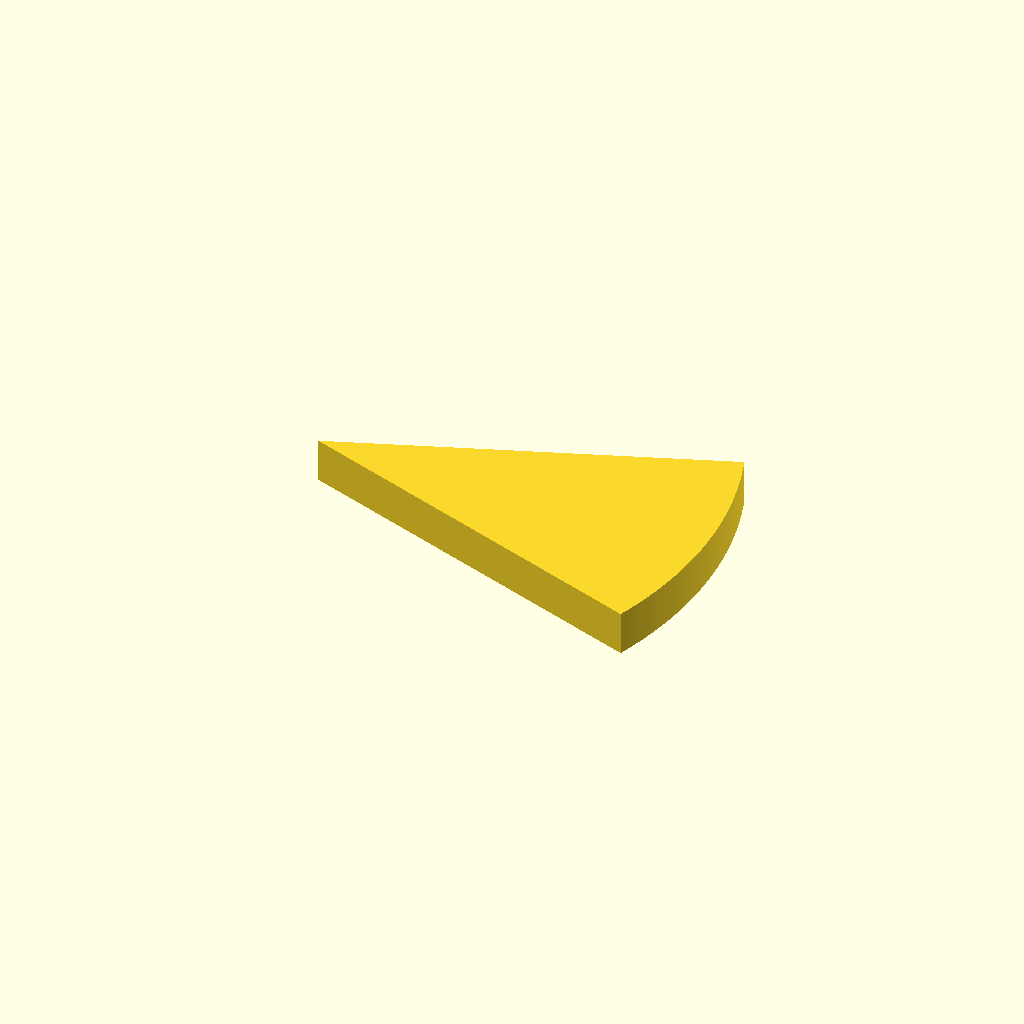
Cell 1 — every parameter at its default value.
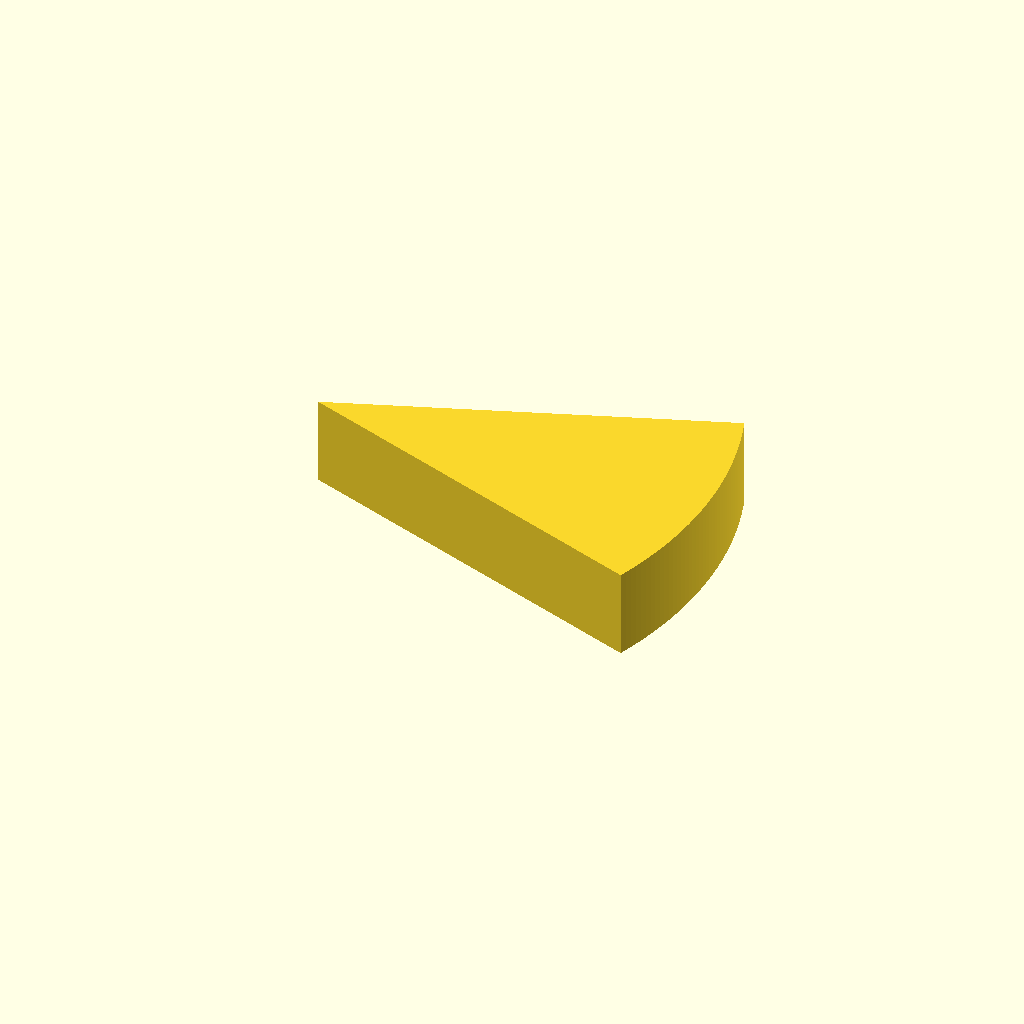
Cell 2 — plate_t set to 20, the other parameters unchanged.
All cells are drawn from one camera (rotation 55°, 0°, 25°, orthographic, colour scheme Cornfield), so only the parameter changes between them.
The OpenSCAD source (optional_data/data/sketch2/arcprofiles/part_0163.scad):
$fn = 32;

// ----------------------------------------------------------------------
// Arc profile plate: sector, 42 points
// ----------------------------------------------------------------------

// --- parameters (mm) ---
sector_angle = 40;        // sector angle, degrees
sector_r = 90;            // outer radius
arc_step = 1;             // sampling step of the arc, degrees
plate_t = 10;             // plate thickness, Z

bbox_x = 2 * sector_r * sin(sector_angle / 2);  // chord of the sector
bbox_y = sector_r;  // depth of the sector (apex to arc)

profile = [[84.572, 0], [85.097, 1.481], [85.595, 2.97], [86.067, 4.469], [86.514, 5.975], [86.933, 7.488], [87.327, 9.009], [87.693, 10.536], [88.033, 12.07], [88.346, 13.609], [88.633, 15.154], [88.892, 16.703], [89.124, 18.256], [89.329, 19.814], [89.507, 21.374], [89.658, 22.938], [89.781, 24.504], [89.877, 26.072], [89.945, 27.641], [89.986, 29.211], [90, 30.782], [89.986, 32.353], [89.945, 33.923], [89.877, 35.492], [89.781, 37.06], [89.658, 38.626], [89.507, 40.19], [89.329, 41.75], [89.124, 43.308], [88.892, 44.861], [88.633, 46.41], [88.346, 47.955], [88.033, 49.494], [87.693, 51.028], [87.327, 52.555], [86.933, 54.076], [86.514, 55.589], [86.067, 57.095], [85.595, 58.594], [85.097, 60.083], [84.572, 61.564], [0, 30.782]];  // primary outline, 42 points, counter clockwise

// --- the one profile operation ---
linear_extrude(height = plate_t) polygon(points = profile);
Customizer parameters (derived from the source; name, type, default, range or options):
sector_angle: number, default 40
sector_r: number, default 90
arc_step: number, default 1
plate_t: number, default 10
